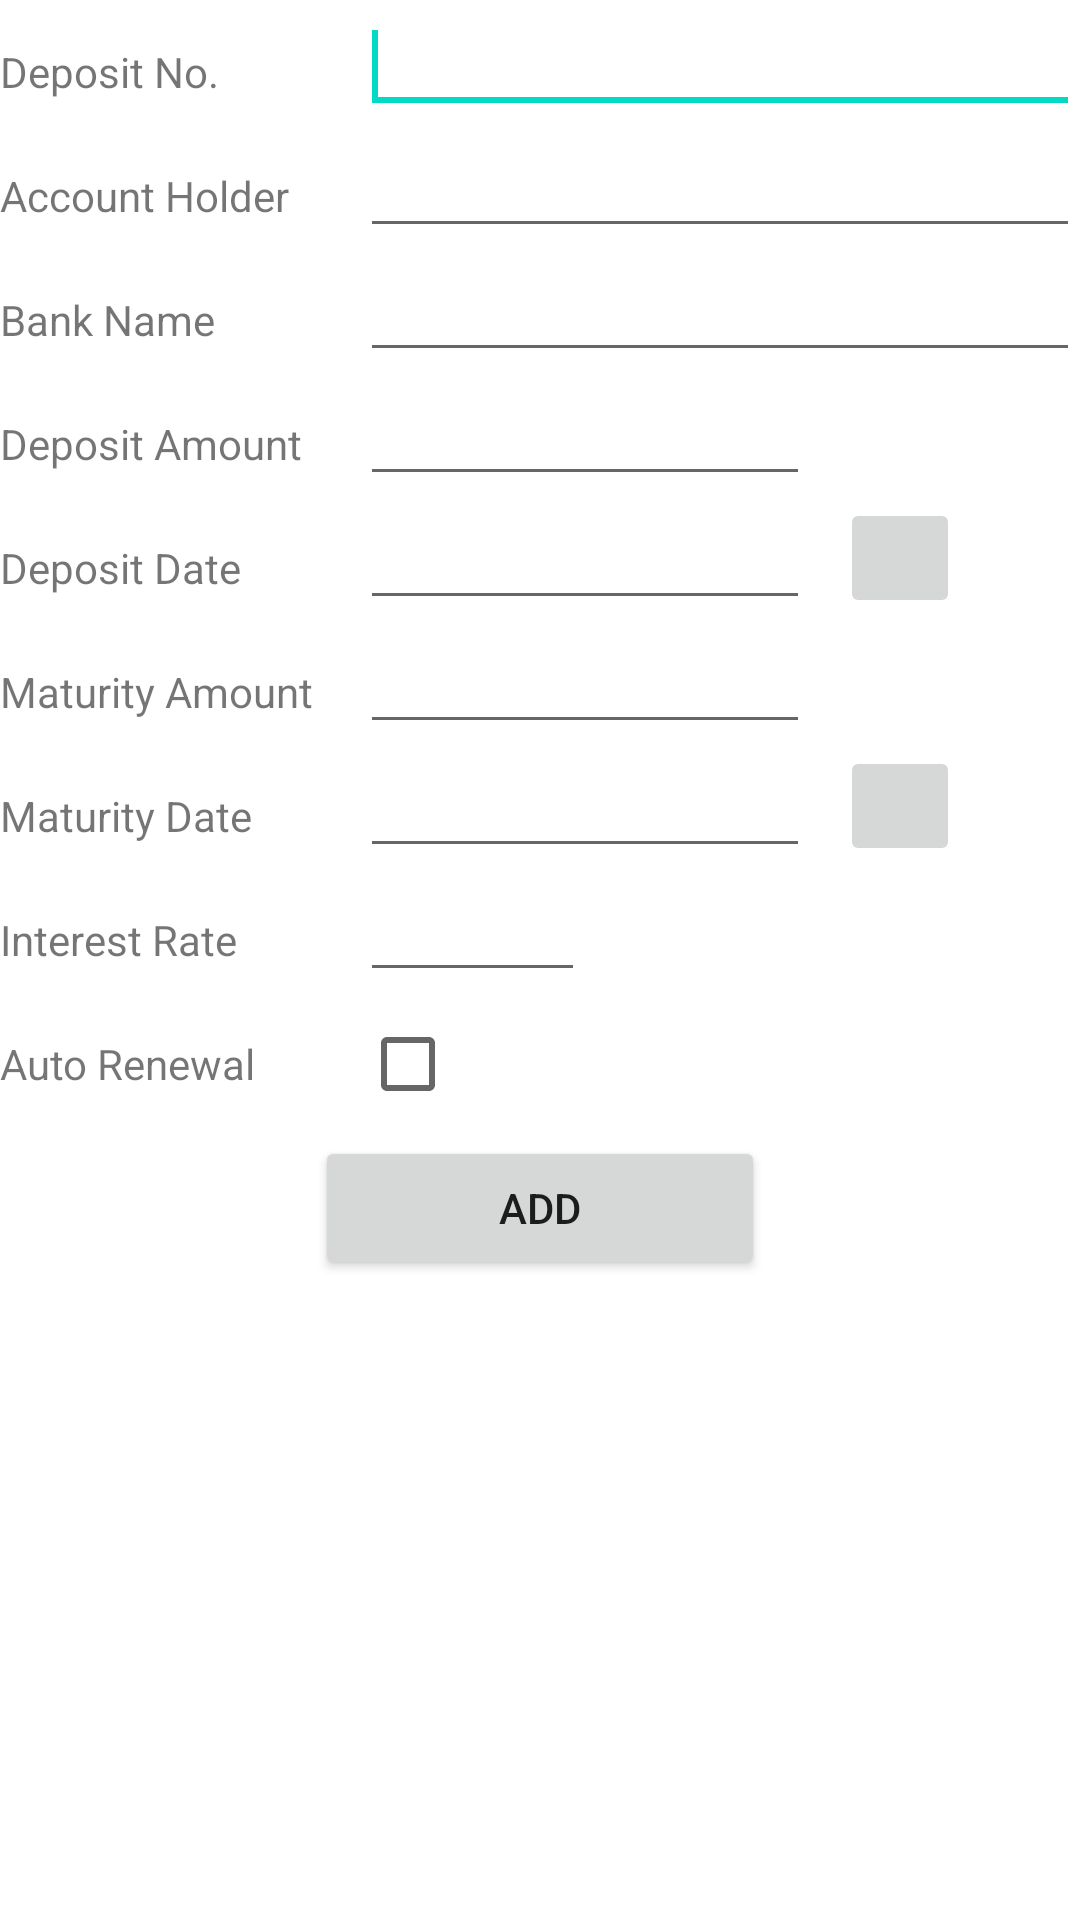

Layout XML and referenced resources for this Android screen:
<!-- AndroidManifest.xml: fallback theme Theme.MaterialComponents.DayNight.NoActionBar -->
<!-- res/layout/add_fd.xml -->
<?xml version="1.0" encoding="utf-8"?>
<ScrollView xmlns:android="http://schemas.android.com/apk/res/android"
    android:layout_width="match_parent"
    android:layout_height="match_parent">
    
    <LinearLayout
        android:layout_width="match_parent"
        android:layout_height="wrap_content"
        android:orientation="vertical" >
        
                <LinearLayout
            android:layout_width="match_parent"
            android:layout_height="wrap_content">
        
        <TextView
            android:id="@+id/textView1"
            android:layout_width="120dp"
            android:layout_height="wrap_content"
            android:text="@string/deposit_no" />

        <EditText
            android:id="@+id/editDepositNo"
            android:layout_width="0dp"
            android:layout_weight="1"
            android:layout_height="wrap_content" >
            <requestFocus />
        </EditText>
        </LinearLayout>

                    <LinearLayout
            android:layout_width="match_parent"
            android:layout_height="wrap_content">
        
        <TextView
            android:id="@+id/textAccountHolder"
            android:layout_width="120dp"
            android:layout_height="wrap_content"
            android:text="@string/account_holder" />



        <EditText
            android:id="@+id/editAccountHolder"
            android:layout_width="0dp"
            android:layout_weight="1"
            android:layout_height="wrap_content"
            android:inputType="textCapCharacters|textCapWords" >

        </EditText>
        </LinearLayout>

                             <LinearLayout
            android:layout_width="match_parent"
            android:layout_height="wrap_content">
        <TextView
            android:id="@+id/textBank"
            android:layout_width="120dp"
            android:layout_height="wrap_content"
            android:text="@string/blank_name" />

        <EditText
            android:id="@+id/editBank"
            android:layout_width="match_parent"
            android:layout_weight="1"
            android:layout_height="wrap_content"
            android:inputType="textCapCharacters" >

        </EditText>
        </LinearLayout>
        
          <LinearLayout
            android:layout_width="match_parent"
            android:layout_height="wrap_content">
        
           <TextView
            android:id="@+id/textDepositAmount"
            android:layout_width="120dp"
            android:layout_height="wrap_content"
            android:text="@string/deposit_amount" />

        <EditText
            android:id="@+id/editDepositAmount"
            android:layout_width="150dp"
            android:inputType="number"
            android:layout_height="wrap_content" >
        </EditText>
        
        </LinearLayout>
        

        <LinearLayout
            android:layout_width="match_parent"
            android:layout_height="wrap_content">
            <TextView
            android:id="@+id/textDepositdate"
            android:layout_height="wrap_content"
            android:layout_width="120dp"
            android:text="@string/deposit_date" />
            
            <EditText
                android:id="@+id/editDepositDate"
                android:layout_width="150dp"
                android:layout_height="wrap_content">
            </EditText>

            <ImageButton
                android:id="@+id/buttonDateDialog"
                android:layout_gravity="center"
                android:layout_width="40dp"
                android:layout_height="40dp"
                android:layout_marginLeft="10dp"
                android:onClick="showDepositDateDialog"
                android:src="@drawable/data" android:contentDescription="Date  Picker">
            </ImageButton>
        </LinearLayout>
        
     <LinearLayout
            android:layout_width="match_parent"
            android:layout_height="wrap_content">
       <TextView
            android:id="@+id/textMaturityAmount"
            android:layout_width="120dp"
            android:layout_height="wrap_content"
            android:text="@string/maturity_amount" />

        <EditText
            android:id="@+id/editMaturityAmount"
            android:layout_width="150dp"
            android:inputType="number"
            android:layout_height="wrap_content" >
        </EditText>
        </LinearLayout>
        
        <LinearLayout
            android:layout_width="match_parent"
            android:layout_height="wrap_content">
            
           <TextView
            android:id="@+id/textMaturitydate"
            android:layout_width="120dp"
            android:layout_height="wrap_content"
            android:text="@string/maturity_date" />
                        
            <EditText
                android:id="@+id/editMaturityDate"
                android:layout_width="150dp"
                android:layout_height="wrap_content">
            </EditText>

            <ImageButton
                android:id="@+id/buttonMaturityDateDialog"
                android:layout_gravity="center"
                android:layout_width="40dp"
                android:layout_height="40dp"
                android:layout_marginLeft="10dp"
                android:onClick="showMaturityDateDialog"
                android:src="@drawable/data">
            </ImageButton>
        </LinearLayout>
        
          
        <LinearLayout
            android:layout_width="match_parent"
            android:layout_height="wrap_content">

        <TextView
            android:id="@+id/textIntRate"
            android:layout_width="120dp"
            android:layout_height="wrap_content"
            android:text="@string/interest_date" />


        <EditText
            android:id="@+id/editIntRate"
            android:layout_width="75dp"
            android:layout_height="wrap_content"
            android:inputType="number|numberDecimal" >

        </EditText>

        
        </LinearLayout>
        
        <LinearLayout
            android:layout_width="match_parent"
            android:layout_height="wrap_content">
        
        <TextView
            android:id="@+id/textAuto"
            android:layout_width="120dp"
            android:layout_height="wrap_content"
            android:text="@string/auto_renewal" />
        <CheckBox
            android:id="@+id/checkAutoRenewal"
            android:layout_width="wrap_content"
            android:layout_height="wrap_content" />
        
        </LinearLayout>
        
        <Button
            android:id="@+id/btnAdd"
            android:layout_width="150dp"
            android:layout_height="wrap_content"
            android:layout_gravity="center"
            android:onClick="add"
            android:text="@string/add"></Button>
    </LinearLayout>

</ScrollView>
<!-- resources referenced by this layout -->
<resources>
  <string name="account_holder">Account Holder</string>
  <string name="add">Add</string>
  <string name="auto_renewal">Auto Renewal </string>
  <string name="blank_name">Bank Name </string>
  <string name="deposit_amount">Deposit Amount </string>
  <string name="deposit_date">Deposit Date </string>
  <string name="deposit_no">Deposit No.</string>
  <string name="interest_date">Interest Rate  </string>
  <string name="maturity_amount">Maturity Amount  </string>
  <string name="maturity_date">Maturity Date  </string>
</resources>
